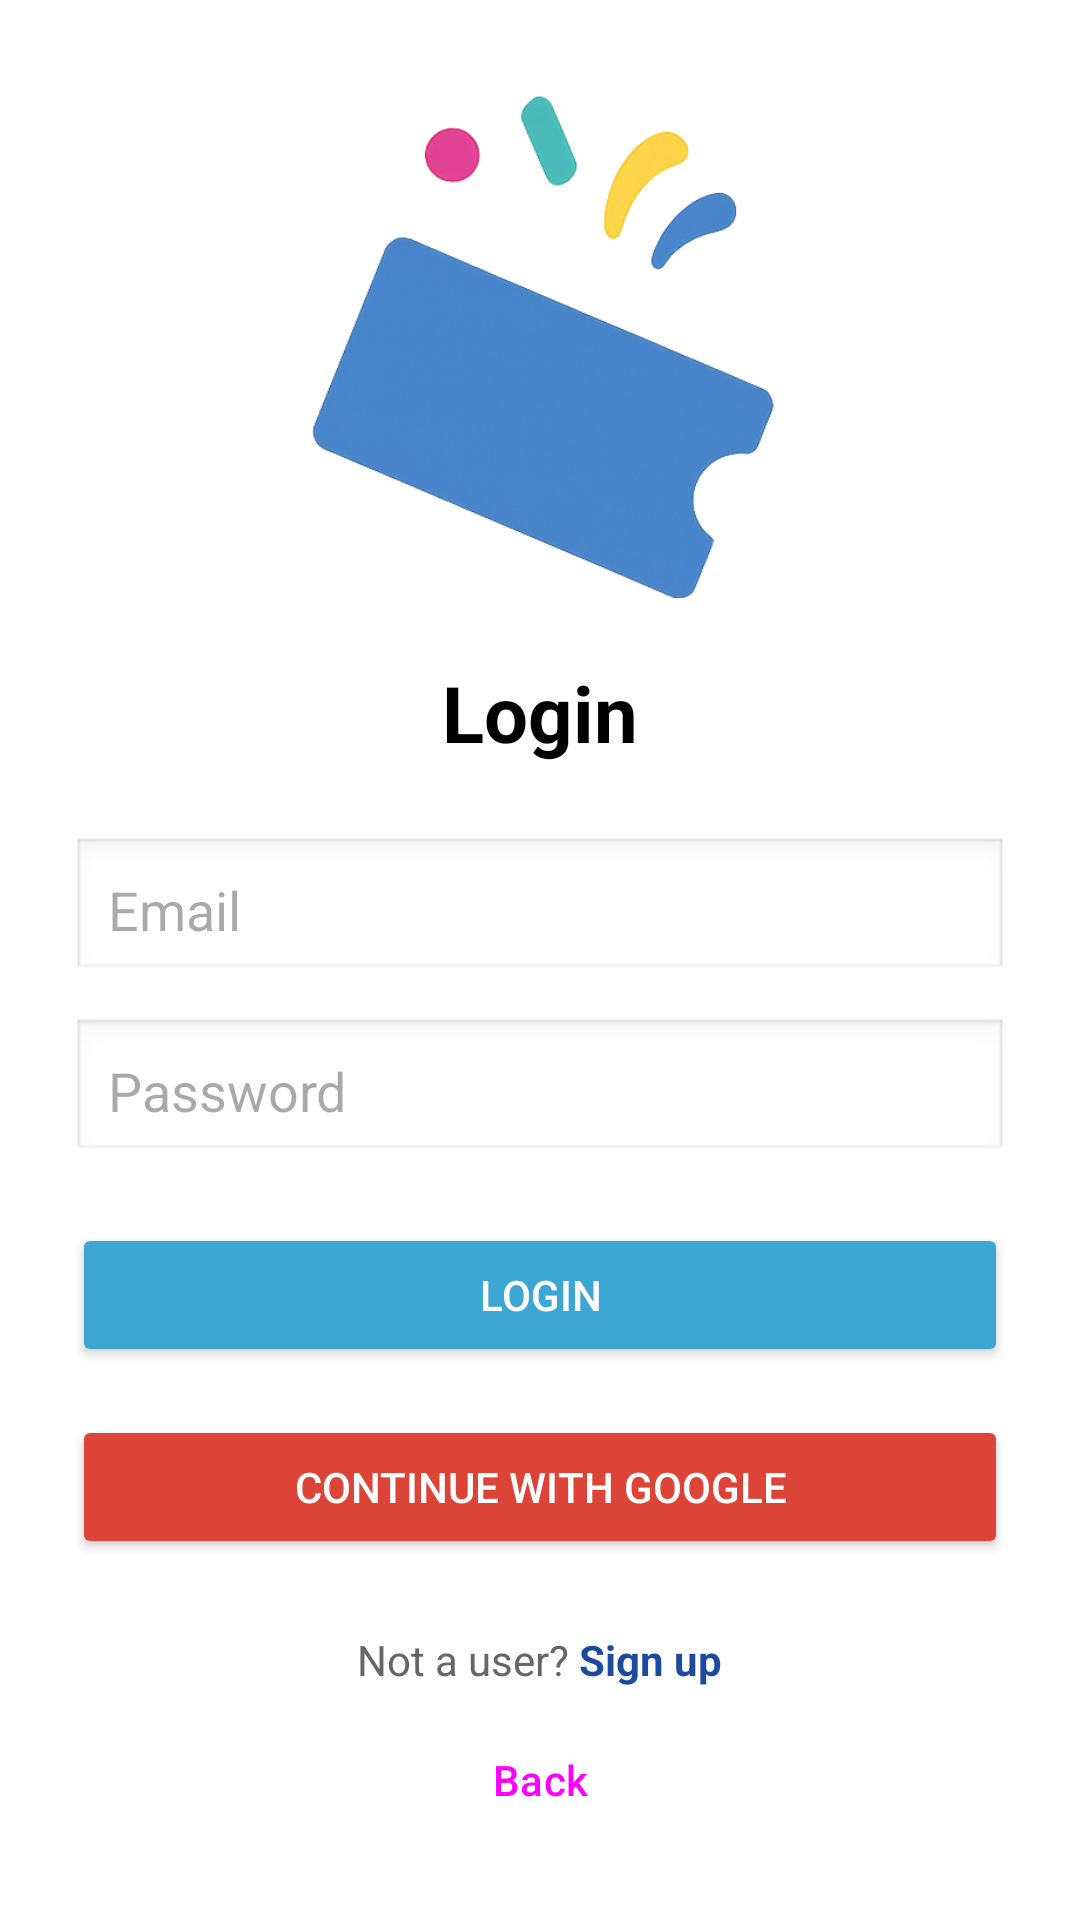

Layout XML and referenced resources for this Android screen:
<!-- AndroidManifest.xml: application theme Theme.Festora -->
<!-- res/layout/activity_login.xml -->
<?xml version="1.0" encoding="utf-8"?>
<LinearLayout xmlns:android="http://schemas.android.com/apk/res/android"
    xmlns:app="http://schemas.android.com/apk/res-auto"
    android:id="@+id/login_root"
    android:layout_width="match_parent"
    android:layout_height="match_parent"
    android:orientation="vertical"
    android:padding="24dp"
    android:gravity="center"
    android:background="@color/white">

    
    <androidx.appcompat.widget.AppCompatImageView
        android:id="@+id/logo"
        android:layout_width="180dp"
        android:layout_height="180dp"
        app:srcCompat="@drawable/festora_logo1"
        android:contentDescription="@string/app_name"
        android:layout_marginBottom="16dp" />

    
    <TextView
        android:id="@+id/login_title"
        android:layout_width="wrap_content"
        android:layout_height="wrap_content"
        android:text="Login"
        android:textSize="26sp"
        android:textStyle="bold"
        android:textColor="@android:color/black"
        android:layout_marginBottom="24dp" />

    
    <EditText
        android:id="@+id/etEmail"
        android:layout_width="match_parent"
        android:layout_height="wrap_content"
        android:hint="Email"
        android:inputType="textEmailAddress"
        android:padding="12dp"
        android:background="@android:drawable/edit_text"
        android:layout_marginBottom="12dp" />

    
    <EditText
        android:id="@+id/etPassword"
        android:layout_width="match_parent"
        android:layout_height="wrap_content"
        android:hint="Password"
        android:inputType="textPassword"
        android:padding="12dp"
        android:background="@android:drawable/edit_text"
        android:layout_marginBottom="20dp" />

    
    <Button
        android:id="@+id/btnLogin"
        android:layout_width="match_parent"
        android:layout_height="wrap_content"
        android:text="Login"
        android:backgroundTint="@color/maincolor"
        android:textColor="@android:color/white"
        android:layout_marginBottom="16dp" />

    
    <Button
        android:id="@+id/btnGoogle"
        android:layout_width="match_parent"
        android:layout_height="wrap_content"
        android:text="Continue with Google"
        android:backgroundTint="#DB4437"
        android:textColor="@android:color/white"
        android:layout_marginBottom="24dp" />

    
    <LinearLayout
        android:layout_width="wrap_content"
        android:layout_height="wrap_content"
        android:orientation="horizontal">

        <TextView
            android:layout_width="wrap_content"
            android:layout_height="wrap_content"
            android:text="Not a user?"
            android:textSize="14sp"
            android:textColor="#666666" />

        <TextView
            android:id="@+id/tvSignup"
            android:layout_width="wrap_content"
            android:layout_height="wrap_content"
            android:text=" Sign up"
            android:textStyle="bold"
            android:textSize="14sp"
            android:textColor="#1C4B9D"
            android:clickable="true"
            android:focusable="true" />

    </LinearLayout>


    <Button
        android:id="@+id/btnBackLogin"
        android:layout_width="match_parent"
        android:layout_height="wrap_content"
        android:text="Back"
        style="@style/Widget.Material3.Button.OutlinedButton"
        android:layout_marginTop="8dp" />
</LinearLayout>
<!-- resources referenced by this layout -->
<resources>
  <color name="maincolor">#3DA7D3</color>
  <color name="white">#FFFFFFFF</color>
  <!-- drawable festora_logo1: png bitmap (drawable, 141600 bytes) -->
  <string name="app_name">Festora</string>
  <style name="Theme.Festora" parent="Theme.Material3.DayNight.NoActionBar">
          
          <item name="colorPrimary">@color/purple_500</item>
          <item name="colorPrimaryVariant">@color/purple_700</item>
          <item name="colorSecondary">@color/teal_200</item>
      </style>
  <color name="purple_500">#6200EE</color>
  <color name="purple_700">#3700B3</color>
  <color name="teal_200">#03DAC5</color>
</resources>
